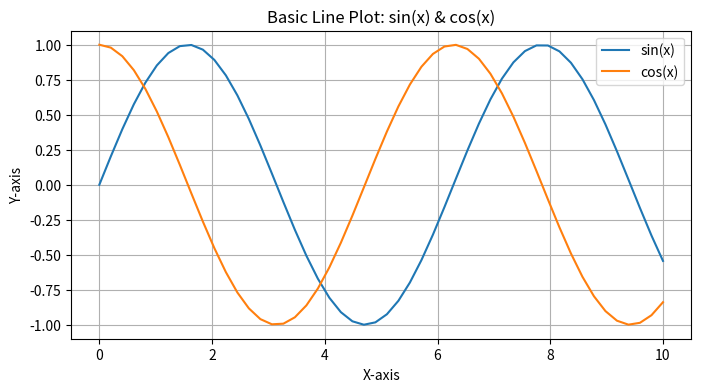
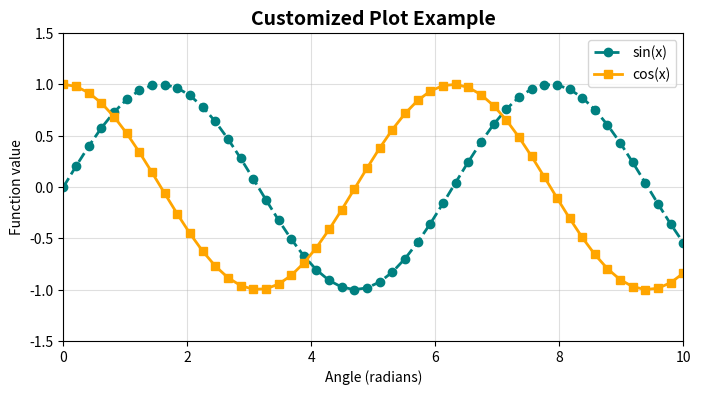
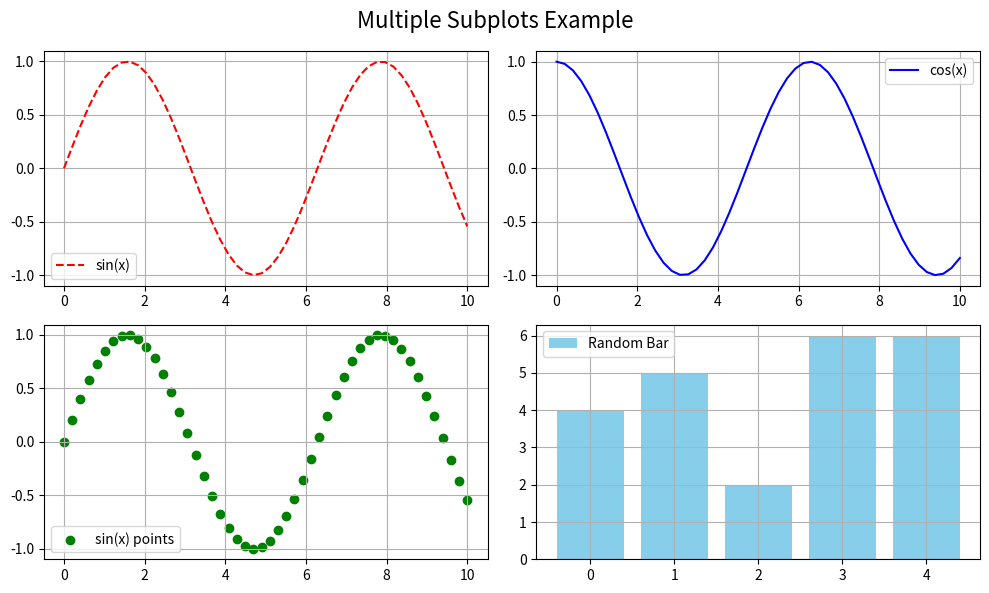
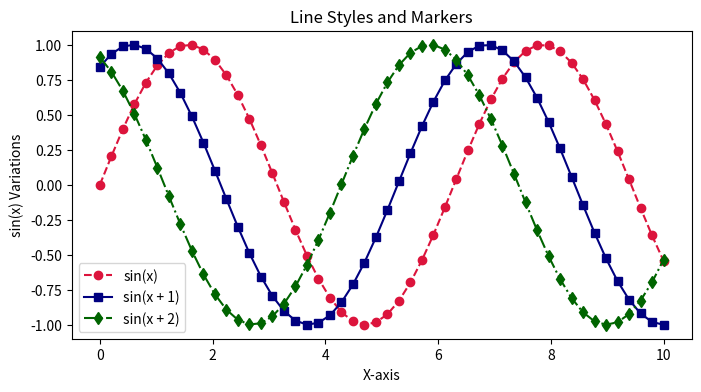
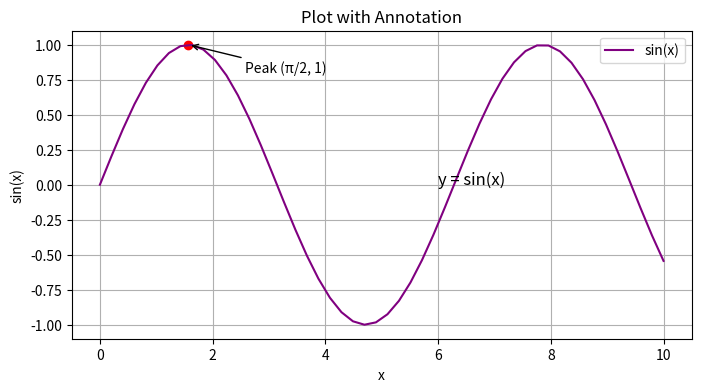
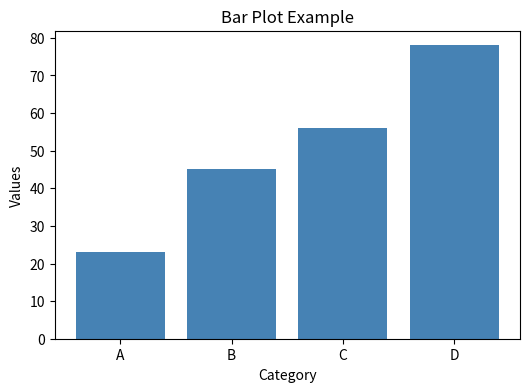
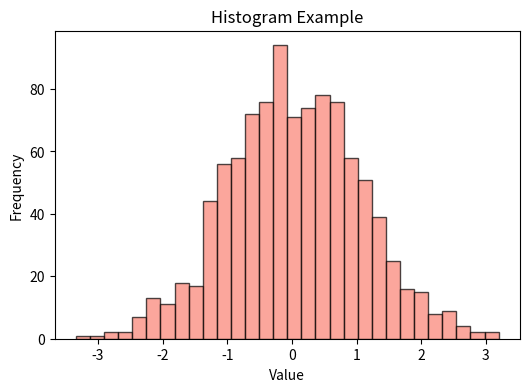
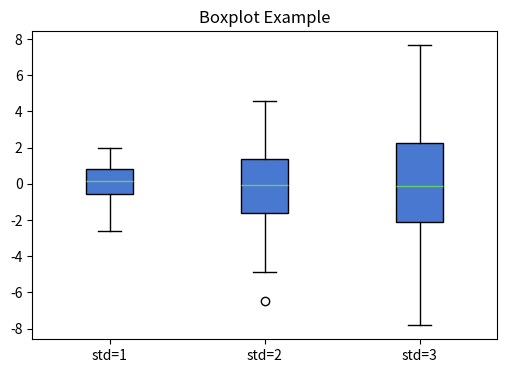
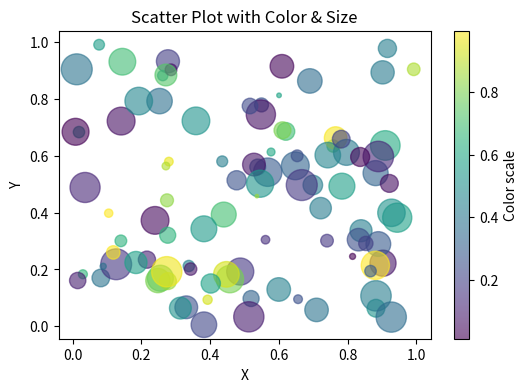

Reproduce these figures in Python, in order.
"""
matplotlib_plot.py
------------------
Comprehensive introduction to Matplotlib plotting.
Based on:
- MyLearningNotes.xlsx (Visualization sheet)
- DataCamp "Matplotlib" and "Python for Data Science" cheat sheets

Covers:
1. Basic Plotting
2. Customizing Plots (Titles, Labels, Legends, Grid)
3. Multiple Plots and Subplots
4. Styles, Colors, and Markers
5. Annotations and Text
6. Common Plot Types (Line, Scatter, Bar, Histogram, Boxplot)
7. Saving and Clearing Figures

⚙️ This script was AI-assisted, generated and refined with the help of ChatGPT to accelerate learning and documentation.
"""

import matplotlib.pyplot as plt
import numpy as np
import pandas as pd

# Generate sample data
x = np.linspace(0, 10, 50)
y1 = np.sin(x)
y2 = np.cos(x)

# ===============================================================
# 1. Basic Plotting
# ===============================================================
print("\n=== 1. Basic Plotting ===")

plt.figure(figsize=(8, 4))
plt.plot(x, y1, label='sin(x)')
plt.plot(x, y2, label='cos(x)')
plt.title("Basic Line Plot: sin(x) & cos(x)")
plt.xlabel("X-axis")
plt.ylabel("Y-axis")
plt.legend()
plt.grid(True)
plt.show()

# ===============================================================
# 2. Customizing Plots
# ===============================================================
print("\n=== 2. Customizing Plots ===")

plt.figure(figsize=(8, 4))
plt.plot(x, y1, color='teal', linestyle='--', linewidth=2, marker='o', label='sin(x)')
plt.plot(x, y2, color='orange', linestyle='-', linewidth=2, marker='s', label='cos(x)')

plt.title("Customized Plot Example", fontsize=14, fontweight='bold')
plt.xlabel("Angle (radians)")
plt.ylabel("Function value")
plt.legend(loc='best')
plt.grid(alpha=0.4)
plt.xlim(0, 10)
plt.ylim(-1.5, 1.5)
plt.show()

# ===============================================================
# 3. Multiple Plots and Subplots
# ===============================================================
print("\n=== 3. Multiple Plots and Subplots ===")

fig, axes = plt.subplots(2, 2, figsize=(10, 6))
axes[0, 0].plot(x, y1, 'r--', label='sin(x)')
axes[0, 1].plot(x, y2, 'b-', label='cos(x)')
axes[1, 0].scatter(x, y1, color='green', label='sin(x) points')
axes[1, 1].bar(np.arange(5), np.random.randint(1, 10, 5), color='skyblue', label='Random Bar')

for ax in axes.flat:
    ax.legend()
    ax.grid(True)

fig.suptitle("Multiple Subplots Example", fontsize=16)
plt.tight_layout()
plt.show()

# ===============================================================
# 4. Styles, Colors, and Markers
# ===============================================================
print("\n=== 4. Styles, Colors, and Markers ===")

plt.figure(figsize=(8, 4))
plt.style.use('seaborn-v0_8-muted')

plt.plot(x, np.sin(x), 'o--', color='crimson', label='sin(x)')
plt.plot(x, np.sin(x + 1), 's-', color='navy', label='sin(x + 1)')
plt.plot(x, np.sin(x + 2), 'd-.', color='darkgreen', label='sin(x + 2)')

plt.title("Line Styles and Markers")
plt.xlabel("X-axis")
plt.ylabel("sin(x) Variations")
plt.legend()
plt.show()

# ===============================================================
# 5. Annotations and Text
# ===============================================================
print("\n=== 5. Annotations and Text ===")

plt.figure(figsize=(8, 4))
plt.plot(x, y1, label='sin(x)', color='purple')
plt.title("Plot with Annotation")
plt.xlabel("x")
plt.ylabel("sin(x)")
plt.grid(True)
plt.legend()

# Annotate a specific point
x_point = np.pi / 2
y_point = np.sin(x_point)
plt.scatter(x_point, y_point, color='red')
plt.annotate("Peak (π/2, 1)", xy=(x_point, y_point),
             xytext=(x_point + 1, y_point - 0.2),
             arrowprops=dict(facecolor='black', arrowstyle="->"))

plt.text(6, 0, "y = sin(x)", fontsize=12, style='italic')
plt.show()

# ===============================================================
# 6. Common Plot Types
# ===============================================================
print("\n=== 6. Common Plot Types ===")

# Bar Plot
data = {'A': 23, 'B': 45, 'C': 56, 'D': 78}
plt.figure(figsize=(6, 4))
plt.bar(data.keys(), data.values(), color='steelblue')
plt.title("Bar Plot Example")
plt.xlabel("Category")
plt.ylabel("Values")
plt.show()

# Histogram
plt.figure(figsize=(6, 4))
data_hist = np.random.randn(1000)
plt.hist(data_hist, bins=30, color='salmon', edgecolor='black', alpha=0.7)
plt.title("Histogram Example")
plt.xlabel("Value")
plt.ylabel("Frequency")
plt.show()

# Boxplot
plt.figure(figsize=(6, 4))
data_box = [np.random.normal(0, std, 100) for std in range(1, 4)]
plt.boxplot(data_box, vert=True, patch_artist=True)
plt.title("Boxplot Example")
plt.xticks([1, 2, 3], ['std=1', 'std=2', 'std=3'])
plt.show()

# Scatter Plot with color & size mapping
plt.figure(figsize=(6, 4))
N = 100
x = np.random.rand(N)
y = np.random.rand(N)
colors = np.random.rand(N)
sizes = 500 * np.random.rand(N)

plt.scatter(x, y, c=colors, s=sizes, alpha=0.6, cmap='viridis')
plt.title("Scatter Plot with Color & Size")
plt.xlabel("X")
plt.ylabel("Y")
plt.colorbar(label='Color scale')
plt.show()

# ===============================================================
# 7. Saving and Clearing Figures
# ===============================================================
print("\n=== 7. Saving and Clearing Figures ===")

plt.figure(figsize=(8, 4))
plt.plot(np.arange(10), np.random.randn(10), marker='o')
plt.title("Saving Figure Example")
plt.xlabel("Index")
plt.ylabel("Random Value")
plt.grid(True)

# Save as PNG and PDF
plt.savefig("example_plot.png", dpi=150)
plt.savefig("example_plot.pdf", dpi=150, transparent=True)
print("Figures saved as 'example_plot.png' and 'example_plot.pdf'")

# Clear and close
plt.cla()  # clear axis
plt.clf()  # clear figure
plt.close()

print("\n✅ matplotlib_plot.py executed successfully!")
